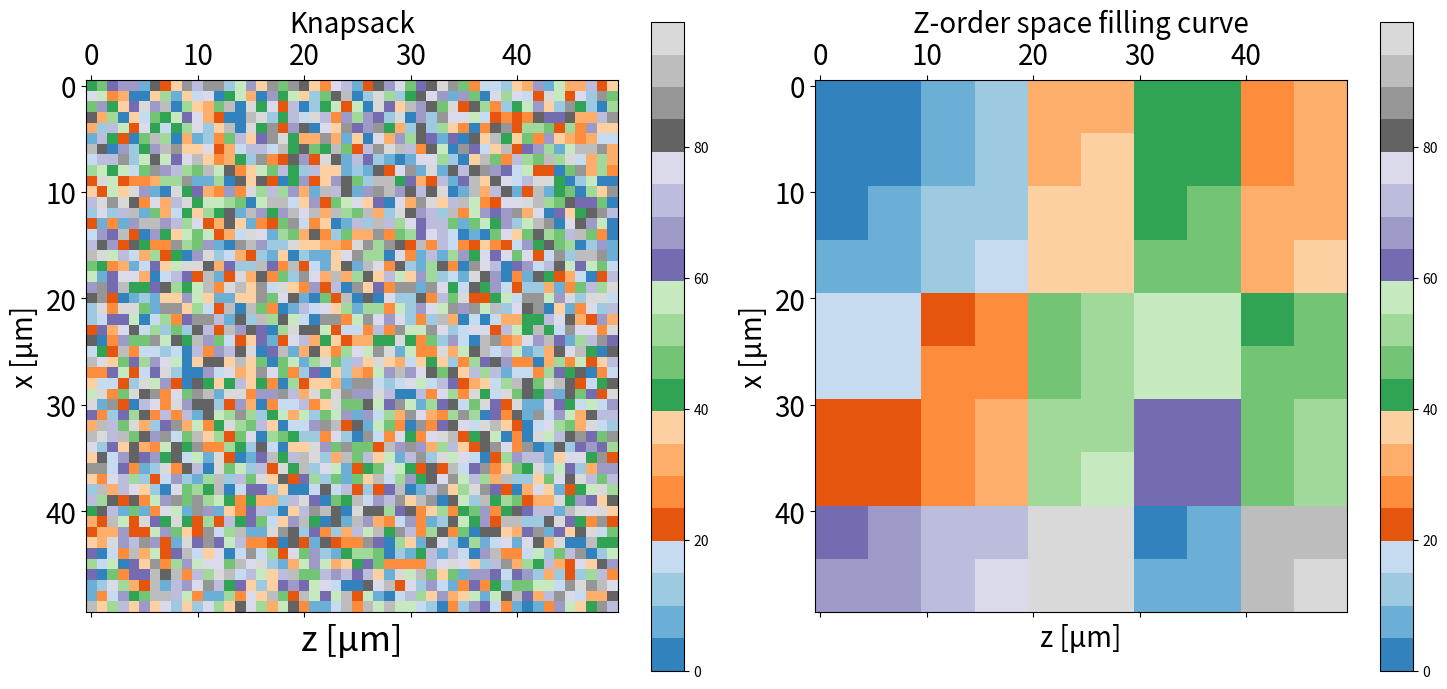

The script that saved this image:
import matplotlib.pyplot as plt
import numpy as np
from scipy.ndimage import zoom

np.random.seed(0)
data_knapsack = np.random.randint(0, 100, size=(50, 50))

def create_zorder_pattern(size, num_ranks):
    def bit_interleave(x, y):
        z = 0
        for i in range(int(np.log2(size))):
            z |= (x & (1 << i)) << i | (y & (1 << i)) << (i + 1)
        return z

    rank_array = np.zeros((size, size), dtype=int)
    ranks = np.arange(num_ranks)
    grid_size = size // int(np.sqrt(num_ranks))
    
    for i in range(0, size, grid_size):
        for j in range(0, size, grid_size):
            rank = bit_interleave(i // grid_size, j // grid_size) % num_ranks
            rank_array[i:i + grid_size, j:j + grid_size] = ranks[rank]
    
    return rank_array

size = 50
num_ranks = 100
data_zorder = create_zorder_pattern(size, num_ranks)

fig, ax = plt.subplots(1, 2, figsize=(15, 7))
cax1 = ax[0].matshow(data_knapsack, cmap='tab20c')
fig.colorbar(cax1, ax=ax[0], orientation='vertical')
ax[0].set_title('Knapsack', fontsize=20)
ax[0].set_xlabel('z [μm]', fontsize=25)
ax[0].set_ylabel('x [μm]', fontsize=20)
ax[0].tick_params(axis='both', which='major', labelsize=20)
ax[0].tick_params(axis='both', which='minor', labelsize=20)

cax2 = ax[1].matshow(data_zorder, cmap='tab20c')
fig.colorbar(cax2, ax=ax[1], orientation='vertical')
ax[1].set_title('Z-order space filling curve', fontsize=20)
ax[1].set_xlabel('z [μm]', fontsize=20)
ax[1].set_ylabel('x [μm]', fontsize=20)
ax[1].tick_params(axis='both', which='major', labelsize=20)
ax[1].tick_params(axis='both', which='minor', labelsize=20)

plt.tight_layout()
plt.savefig('knapsack_zorder_comparison.png', dpi=600)

plt.show()


